Image classification data set "fotos-training" (Garellomiguel/piedra-papel-y-tijeras on GitHub). Class labels (3): papel, piedra, tijeras.

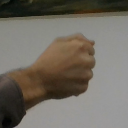
Label: piedra

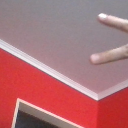
Label: tijeras

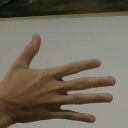
Label: papel

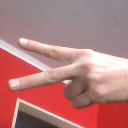
Label: tijeras

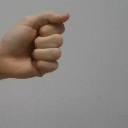
Label: piedra

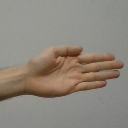
Label: papel
